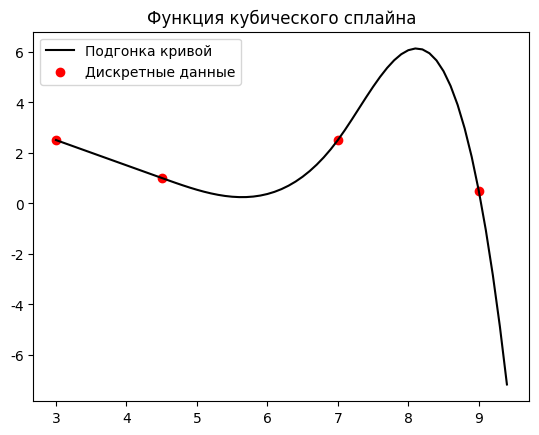

This chart was generated by the following Python code:
# encoding:utf-8
import numpy as np
import matplotlib.pyplot as plt
from pylab import mpl
"""
Реализация кубического сплайна
"""
x = [3, 4.5, 7, 9]
y = [2.5, 1, 2.5, 0.5]

def calculateEquationParameters(x):
    #parameter - это двумерный массив, используемый для хранения параметров, sizeOfInterval - для хранения количества интервалов
    parameter = []
    sizeOfInterval=len(x)-1;
    i = 1
    # Сначала введите уравнение с равными значениями функций в соседних узлах с обеих сторон уравнения как 2n-2 уравнения
    while i < len(x)-1:
        data = init(sizeOfInterval*4)
        data[(i-1)*4] = x[i]*x[i]*x[i]
        data[(i-1)*4+1] = x[i]*x[i]
        data[(i-1)*4+2] = x[i]
        data[(i-1)*4+3] = 1
        data1 =init(sizeOfInterval*4)
        data1[i*4] =x[i]*x[i]*x[i]
        data1[i*4+1] =x[i]*x[i]
        data1[i*4+2] =x[i]
        data1[i*4+3] = 1
        temp = data[2:]
        parameter.append(temp)
        temp = data1[2:]
        parameter.append(temp)
        i += 1
    # Введите значение функции в конечной точке. Два уравнения плюс предыдущие 2n-2 уравнения, всего 2n уравнений
    data = init(sizeOfInterval * 4 - 2)
    data[0] = x[0]
    data[1] = 1
    parameter.append(data)
    data = init(sizeOfInterval * 4)
    data[(sizeOfInterval - 1) * 4 ] = x[-1] * x[-1] * x[-1]
    data[(sizeOfInterval - 1) * 4 + 1] = x[-1] * x[-1]
    data[(sizeOfInterval - 1) * 4 + 2] = x[-1]
    data[(sizeOfInterval - 1) * 4 + 3] = 1
    temp = data[2:]
    parameter.append(temp)
    # Значение первой производной функции конечной точки равно n-1 уравнениям. Добавьте предыдущие уравнения к 3n-1 уравнениям.
    i=1
    while i < sizeOfInterval:
        data = init(sizeOfInterval * 4)
        data[(i - 1) * 4] = 3 * x[i] * x[i]
        data[(i - 1) * 4 + 1] = 2 * x[i]
        data[(i - 1) * 4 + 2] = 1
        data[i * 4] = -3 * x[i] * x[i]
        data[i * 4 + 1] = -2 * x[i]
        data[i * 4 + 2] = -1
        temp = data[2:]
        parameter.append(temp)
        i += 1
    # Значение второй производной функции конечной точки равно n-1 уравнениям. Добавьте предыдущие уравнения к 4n-2 уравнениям. И вторая производная от значения функции в конечной точке равна нулю, что является двумя уравнениями. Всего имеется 4n уравнений.
    i = 1
    while i < len(x) - 1:
        data = init(sizeOfInterval * 4)
        data[(i - 1) * 4] = 6 * x[i]
        data[(i - 1) * 4 + 1] = 2
        data[i * 4] = -6 * x[i]
        data[i * 4 + 1] = -2
        temp = data[2:]
        parameter.append(temp)
        i += 1
    return parameter



"""
 Инициализировать размер кортежа равным 0
"""
def init(size):
    j = 0
    data = []
    while j < size:
        data.append(0)
        j += 1
    return data

"""
 Функция: вычислить коэффициент сплайн-функции.
 Параметры: параметры - это коэффициент уравнения, а y - зависимая переменная функции, которую нужно интерполировать.
 Возвращаемое значение: коэффициент функции кубической интерполяции.
"""
def solutionOfEquation(parametes,y):
    sizeOfInterval = len(x) - 1
    result = init(sizeOfInterval*4-2)
    i=1
    while i<sizeOfInterval:
        result[(i-1)*2]=y[i]
        result[(i-1)*2+1]=y[i]
        i+=1
    result[(sizeOfInterval-1)*2]=y[0]
    result[(sizeOfInterval-1)*2+1]=y[-1]
    a = np.array(calculateEquationParameters(x))
    b = np.array(result)
    for data_x in b:
        print(data_x)
    return np.linalg.solve(a,b)

"""
 Функция: По заданным параметрам вычислить значение функции кубической функции:
 Параметры: параметры - это коэффициенты квадратичной функции, x - независимая переменная.
 Возвращаемое значение: зависимая переменная функции
"""
def calculate(paremeters,x):
    result=[]
    for data_x in x:
        result.append(paremeters[0]*data_x*data_x*data_x+paremeters[1]*data_x*data_x+paremeters[2]*data_x+paremeters[3])
    return  result


"""
 Функция: нарисовать функцию в изображении
 Параметры: data_x, data_y - дискретные точки. New_data_x, new_data_y - значения, вычисленные функцией интерполяции Лагранжа. x - прогнозируемое значение функции.
 Возвращаемое значение: пусто
"""
def  Draw(data_x,data_y,new_data_x,new_data_y):
        plt.plot(new_data_x, new_data_y, label=u"Подгонка кривой", color="black")
        plt.scatter(data_x,data_y, label=u"Дискретные данные",color="red")
        mpl.rcParams['font.sans-serif'] = ['SimHei']
        mpl.rcParams['axes.unicode_minus'] = False
        plt.title(u"Функция кубического сплайна")
        plt.legend(loc="upper left")
        plt.show()


result=solutionOfEquation(calculateEquationParameters(x),y)
new_data_x1=np.arange(3, 4.5, 0.1)
new_data_y1=calculate([0,0,result[0],result[1]],new_data_x1)
new_data_x2=np.arange(4.5, 7, 0.1)
new_data_y2=calculate([result[2],result[3],result[4],result[5]],new_data_x2)
new_data_x3=np.arange(7, 9.5, 0.1)
new_data_y3=calculate([result[6],result[7],result[8],result[9]],new_data_x3)
new_data_x=[]
new_data_y=[]
new_data_x.extend(new_data_x1)
new_data_x.extend(new_data_x2)
new_data_x.extend(new_data_x3)
new_data_y.extend(new_data_y1)
new_data_y.extend(new_data_y2)
new_data_y.extend(new_data_y3)
Draw(x,y,new_data_x,new_data_y)